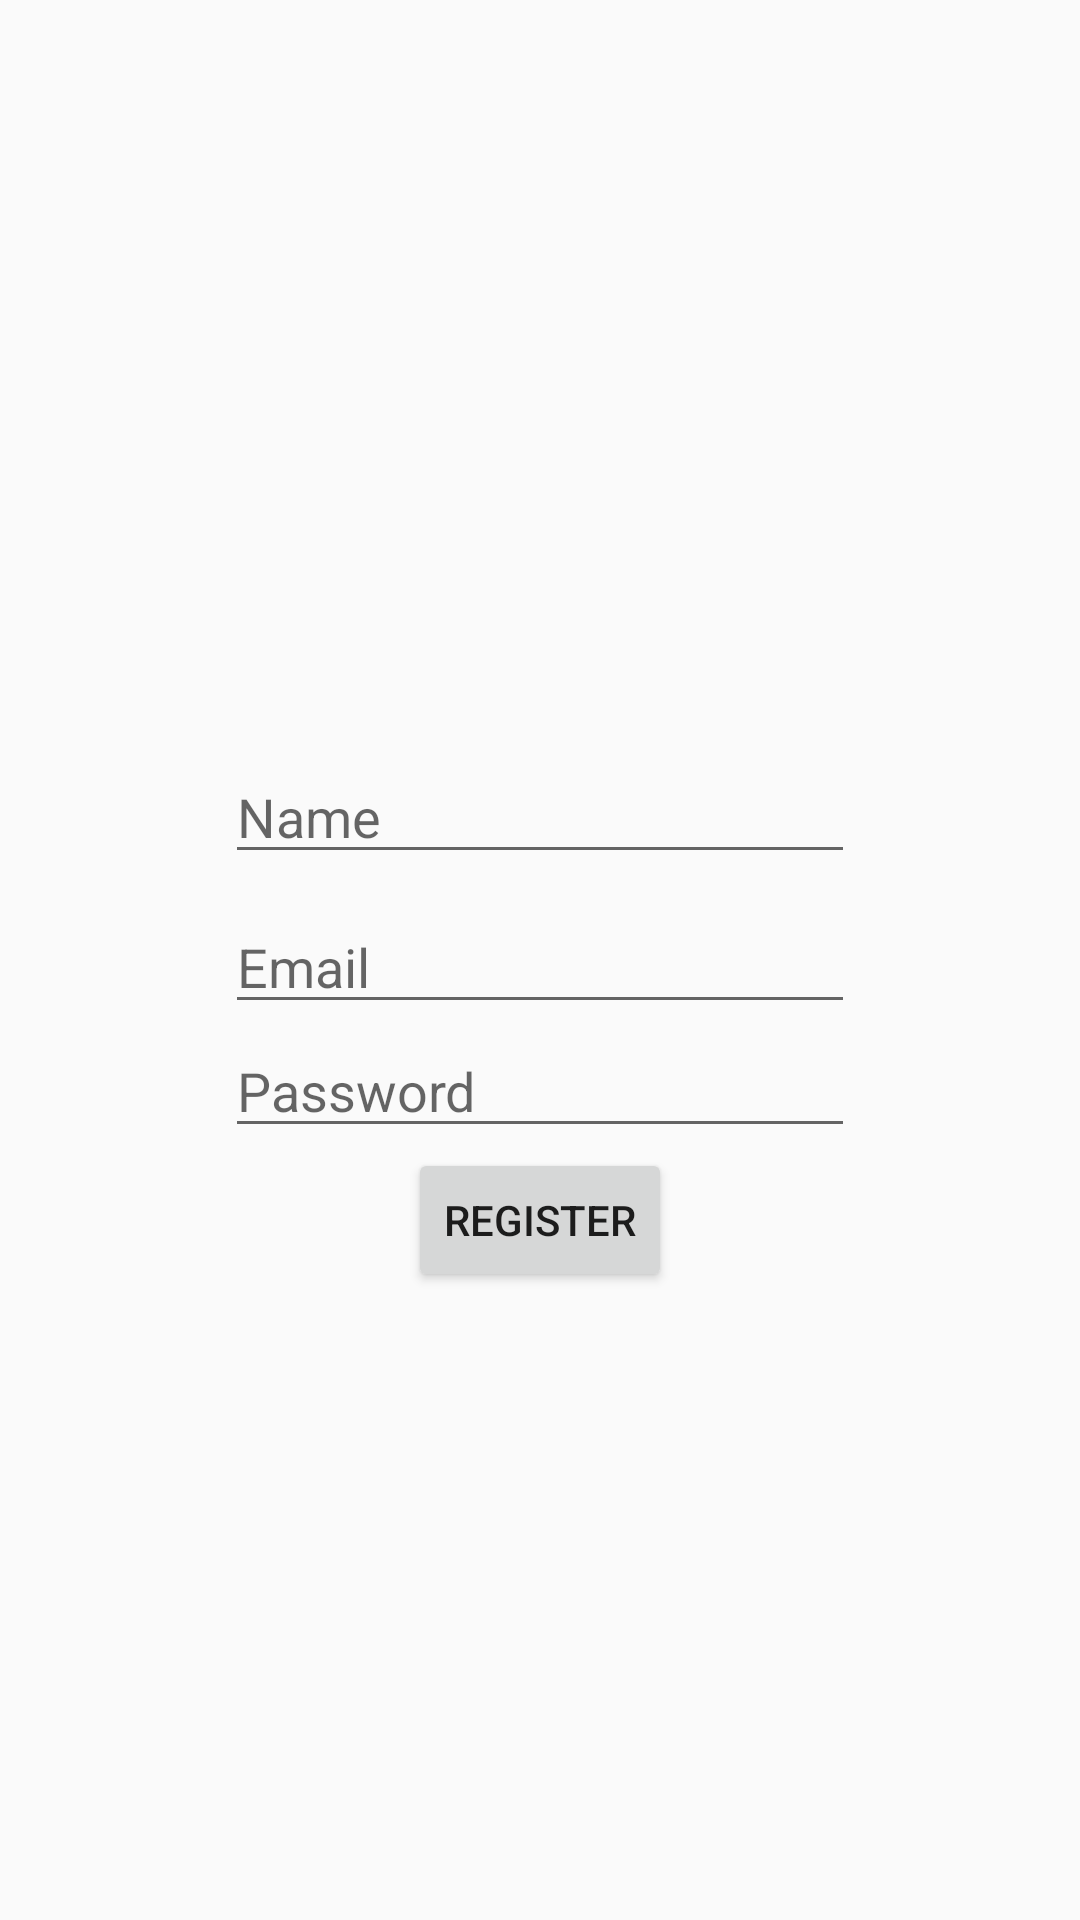

Layout XML and referenced resources for this Android screen:
<!-- AndroidManifest.xml: application theme Theme.MyFoodTracker -->
<!-- res/layout/fragment_register.xml -->
<?xml version="1.0" encoding="utf-8"?>
<androidx.constraintlayout.widget.ConstraintLayout xmlns:android="http://schemas.android.com/apk/res/android"
    xmlns:app="http://schemas.android.com/apk/res-auto"
    xmlns:tools="http://schemas.android.com/tools"
    android:layout_width="match_parent"
    android:layout_height="match_parent">

    <EditText
        android:id="@+id/emailTextView"
        android:layout_width="wrap_content"
        android:layout_height="wrap_content"
        android:layout_marginTop="300dp"
        android:ems="10"
        android:hint="Email"
        android:inputType="textEmailAddress"
        app:layout_constraintEnd_toEndOf="parent"
        app:layout_constraintStart_toStartOf="parent"
        app:layout_constraintTop_toTopOf="parent" />

    <EditText
        android:id="@+id/nameTextView"
        android:layout_width="wrap_content"
        android:layout_height="wrap_content"
        android:layout_marginTop="250dp"
        android:ems="10"
        android:hint="Name"
        android:inputType="textEmailAddress"
        app:layout_constraintEnd_toEndOf="parent"
        app:layout_constraintStart_toStartOf="parent"
        app:layout_constraintTop_toTopOf="parent" />

    <EditText
        android:id="@+id/passwordTextView"
        android:layout_width="wrap_content"
        android:layout_height="wrap_content"
        android:ems="10"
        android:hint="Password"
        android:inputType="textPassword"
        app:layout_constraintEnd_toEndOf="parent"
        app:layout_constraintStart_toStartOf="parent"
        app:layout_constraintTop_toBottomOf="@+id/emailTextView" />

    <Button
        android:id="@+id/registerButton"
        android:layout_width="wrap_content"
        android:layout_height="wrap_content"
        android:text="Register"
        app:layout_constraintEnd_toEndOf="parent"
        app:layout_constraintStart_toStartOf="parent"
        app:layout_constraintTop_toBottomOf="@+id/passwordTextView" />
</androidx.constraintlayout.widget.ConstraintLayout>
<!-- resources referenced by this layout -->
<resources>
  <style name="Theme.MyFoodTracker" parent="Theme.AppCompat.Light.NoActionBar">
          
          <item name="colorPrimary">@color/purple_500</item>
          <item name="colorPrimaryVariant">@color/purple_700</item>
          <item name="colorOnPrimary">@color/white</item>
          
          <item name="colorSecondary">@color/teal_200</item>
          <item name="colorSecondaryVariant">@color/teal_700</item>
          <item name="colorOnSecondary">@color/black</item>
          
          <item name="android:statusBarColor" tools:targetApi="l">?attr/colorPrimaryVariant</item>
          
      </style>
  <!-- not gathered from this repository: default colours our renderer supplied (Android Studio template values) -->
  <color name="purple_500">#FF6200EE</color>
  <color name="purple_700">#FF3700B3</color>
  <color name="teal_200">#FF03DAC5</color>
  <color name="teal_700">#FF018786</color>
  <color name="black">#FF000000</color>
  <color name="white">#FFFFFFFF</color>
</resources>
